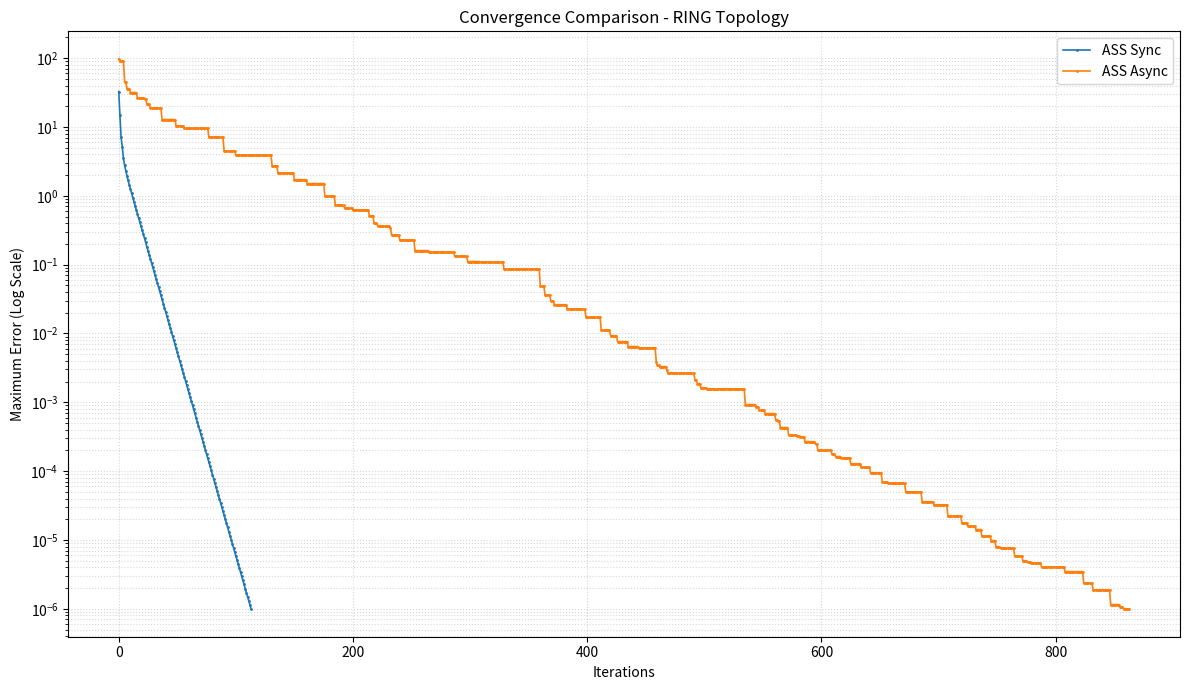

This chart was generated by the following Python code:
from abc import ABC, abstractmethod
from enum import Enum
import numpy as np
import random
import matplotlib.pyplot as plt

class Topology(Enum):
    RING = 1,
    TREE = 2,
    COMPLETE = 3,
    STAR = 4


class Node:
    def __init__(self, index: int, value: float) -> None:
        self.index = index
        self.initial_value = value
        self.value = value
        self.neighbours: set['Node'] = set()

    def add_neighbour(self, neighbour: 'Node') -> None:
        self.neighbours.add(neighbour)

    def __str__(self) -> str:
        return f"Index: {self.index}, Value: {self.value:.4f}, Neighbours: {[node.index for node in self.neighbours]}"


class Network(ABC):
    def __init__(self, topology: Topology, n_nodes: int | None = None) -> None:
        self._n_nodes = n_nodes if n_nodes is not None else random.randint(10, 100)
        self.nodes = self._create_network_nodes(topology)
        self.true_average = self._calculate_true_average()

    def _create_network_nodes(self, topology: Topology) -> list[Node]:
        if topology == Topology.TREE:
            return self._create_tree_topology()
        elif topology == Topology.RING:
            return self._create_ring_topology()
        elif topology == Topology.COMPLETE:
            return self._create_complete_topology()
        elif topology == Topology.STAR:
            return self._create_star_topology()
        
    def _create_tree_topology(self):
        n_nodes = self._n_nodes
        network : list[Node] = []

        for i in range(n_nodes):
            if len(network) == 0:
                new_node = Node(i, random.randint(10, 100))
                network.append(new_node)
                continue

            connected_node = random.choice(network)
            new_node = Node(i, random.randint(10, 100))
            connected_node.add_neighbour(new_node)
            new_node.add_neighbour(connected_node)
            network.append(new_node)
        
        return network
    
    def _create_ring_topology(self):
        n_nodes = self._n_nodes
        network : list[Node] = []

        for i in range(n_nodes):
            new_node = Node(i, random.randint(10, 100))
            
            # FIX 1: Only connect if network is not empty
            if network:
                last_node = network[-1]
                last_node.add_neighbour(new_node)
                new_node.add_neighbour(last_node)
                
            network.append(new_node) # Append the new node here

        # Connect the last node to the first node to close the ring
        first = network[0]
        last = network[-1]
        first.add_neighbour(last)
        last.add_neighbour(first)
        
        return network
    
    def _create_complete_topology(self):
        n_nodes = self._n_nodes
        network : list[Node] = []

        for i in range(n_nodes):
            new_node = Node(i, random.randint(10, 100))
            
            # Connect the new node to ALL existing nodes
            for existing_node in network:
                existing_node.add_neighbour(new_node)
                new_node.add_neighbour(existing_node)
                
            network.append(new_node) # Add the new node to the list of existing nodes
        
        return network
    
    def _create_star_topology(self):
        n_nodes = self._n_nodes
        network : list[Node] = []

        for i in range(n_nodes):    
            new_node = Node(i, random.randint(10, 100))
            network.append(new_node)
            
        # Choose the central hub node
        hub_node = random.choice(network) 

        for node in network:
            # FIX: Skip connecting the hub node to itself
            if node is not hub_node:
                node.add_neighbour(hub_node)
                hub_node.add_neighbour(node)
        
        return network

    
    def _calculate_true_average(self) -> float:
        sum = 0
        for node in self.nodes:
            sum += node.initial_value
        
        return sum / len(self.nodes)
    
    def share_random_numbers(self) -> None:
        shared_pairs = set() 
        
        for node in self.nodes:
            for neighbour in node.neighbours:
                if (node.index, neighbour.index) not in shared_pairs and \
                   (neighbour.index, node.index) not in shared_pairs:
                    
                    random_number = random.randint(10, 100)
                    
                    node.value -= random_number
                    neighbour.value += random_number
                    
                    shared_pairs.add((node.index, neighbour.index))

    @abstractmethod
    def exchange(self):
        pass

    def get_max_error(self) -> float:
        """Calculates the maximum error among all nodes."""
        current_values = np.array([node.value for node in self.nodes])
        # Max difference between any node value and the true average
        return np.max(np.abs(current_values - self.true_average))


class SynchronousNetwork(Network):
    def __init__(self, topology: Topology, n_nodes: int | None = None) -> None:
        super().__init__(topology, n_nodes)
        self.weight_matrix = self.get_weight_matrix()

    def exchange(self) -> None:
        """
        Performs one synchronous consensus step: x(t+1) = W * x(t).
        """
        # 1. Get the vector of current values x(t)
        current_values = np.array([node.value for node in self.nodes])
        
        # 2. Calculate the new values x(t+1) = W * x(t)
        new_values = self.weight_matrix @ current_values
        
        # 3. Update the node values (synchronous update)
        for i, node in enumerate(self.nodes):
            node.value = new_values[i]

    def get_weight_matrix(self) -> np.array:
        degree_matrix = self._get_degree_matrix()
        adjacency_matrix = self._get_adjacency_matrix()
        laplacian_matrix = degree_matrix - adjacency_matrix
        
        d_max = np.max(np.diag(degree_matrix)) # Largest value in the degree matrix
        alpha = 1 / (d_max + 1)

        identity_matrix = np.identity(len(degree_matrix))
        return identity_matrix - (alpha * laplacian_matrix)
        

    def _get_degree_matrix(self) -> np.array:
        n_nodes = len(self.nodes)
        D = np.zeros((n_nodes, n_nodes))
        
        for node in self.nodes:
            index = node.index
            degree = len(node.neighbours)
            D[index, index] = degree
        
        return D
    
    def _get_adjacency_matrix(self) -> np.array:
        n_nodes = len(self.nodes)
        A = np.zeros((n_nodes, n_nodes))
        
        for node in self.nodes:
            for neighbour in node.neighbours:
                A[node.index, neighbour.index] = 1

        return A
    
class AsynchronousNetwork(Network):
    def __init__(self, topology: Topology, n_nodes: int | None = None) -> None:
        super().__init__(topology, n_nodes)

    def exchange(self):
        random_node = random.choice(self.nodes)
        random_neighbour = random.choice(list(random_node.neighbours))

        average = 0.5 * (random_node.value + random_neighbour.value)

        random_node.value = average
        random_neighbour.value = average


if __name__ == "__main__":
    topology = Topology.RING
    N_NODES = 10 
    MAX_ITERATIONS = 100000
    CONVERGENCE_TOLERANCE = 1e-6 

    # 1. Create the Master Synchronous Network
    sync_network = SynchronousNetwork(topology, N_NODES)
    
    # 2. Create the Async Network (constructor creates random nodes we will replace)
    async_network = AsynchronousNetwork(topology, N_NODES)

    # 3. CLONE THE TOPOLOGY
    # Create new Node objects for Async so they have independent .value attributes
    async_network.nodes = [Node(n.index, n.initial_value) for n in sync_network.nodes]
    
    # Mirror the neighbor connections exactly from the sync_network
    for i in range(len(sync_network.nodes)):
        master_node = sync_network.nodes[i]
        copy_node = async_network.nodes[i]
        for neighbor in master_node.neighbours:
            # Connect using the index to find the corresponding 'new' node object
            copy_node.add_neighbour(async_network.nodes[neighbor.index])

    # Ensure metadata is synced
    async_network.true_average = sync_network.true_average

    # 4. Perform Secret Sharing on Sync and copy resulting state to Async
    # This ensures both start from the exact same "secret shared" values
    sync_network.share_random_numbers()
    for i in range(len(sync_network.nodes)):
        async_network.nodes[i].value = sync_network.nodes[i].value

    # 5. Independent Execution Loops
    errors_sync = []
    errors_async = []

    # Run Synchronous until it hits tolerance
    while sync_network.get_max_error() > CONVERGENCE_TOLERANCE:
        sync_network.exchange()
        errors_sync.append(sync_network.get_max_error())
        if len(errors_sync) >= MAX_ITERATIONS: break

    # Run Asynchronous until it hits tolerance
    while async_network.get_max_error() > CONVERGENCE_TOLERANCE:
        async_network.exchange()
        errors_async.append(async_network.get_max_error())
        if len(errors_async) >= MAX_ITERATIONS: break

    # 6. Final Plotting
    plt.figure(figsize=(12, 7))
    plt.plot(errors_sync, label='ASS Sync', linewidth=1.2, marker='.', markersize=2)
    plt.plot(errors_async, label='ASS Async', linewidth=1.2, marker='.', markersize=2)
    
    plt.yscale('log')
    plt.title(f'Convergence Comparison - {topology.name} Topology')
    plt.xlabel('Iterations')
    plt.ylabel('Maximum Error (Log Scale)')
    plt.legend()
    plt.grid(True, which="both", ls=":", alpha=0.5)
    plt.tight_layout()
    plt.show()

    print(f"Sync converged in {len(errors_sync)} iterations.")
    print(f"Async converged in {len(errors_async)} iterations.")
